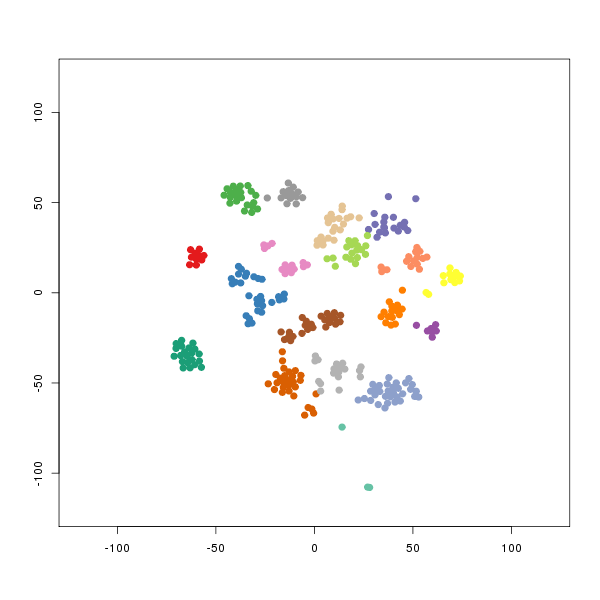

The table this chart was drawn from, first rows:
smile	binding.affinity
[H]OC(=O)[C@]([H])(SC1=NC(Cl)=C([H])C(=N…	3900
[H]OC(=O)[C@]([H])(SC1=NC(N([H])C2=C(C(=…	5100
[H]N(C1=NC(S[C@@]([H])(C(=O)OC([H])([H])…	5600
[H]OC(=O)[C@]([H])(SC1=NC(N([H])C2=C([H]…	2600
[H]OC(=O)[C@]([H])(SC1=NC(N([H])C2=C([H]…	1600
[H]OC(=O)[C@]([H])(SC1=NC(N([H])C([H])([…	1300
[H]OC(=O)[C@]([H])(SC1=NC(N([H])C2=C([H]…	1700
[H]OC(=O)[C@]([H])(SC1=NC(N([H])C2=C(OC(…	2100
[H]OC(=O)C(C([H])([H])[H])(C([H])([H])[H…	2105
[H]OC(=O)C(C([H])([H])[H])(C([H])([H])[H…	3
[H]OC(C([H])([H])[H])(C([H])([H])[H])C([…	0.85
[H]OC(=O)C(C([H])([H])[H])(C([H])([H])[H…	4
[H]OC(=O)C(C([H])([H])[H])(C([H])([H])[H…	16
[H]OC(=O)C(C([H])([H])[H])(C([H])([H])[H…	260
[H]OC(=O)C1=C(C2=C(C([H])=C(S2)C2=C([H])…	390
[H]OC(=O)C(C([H])([H])[H])(C([H])([H])[H…	3200
[H]OC(=O)C(C([H])([H])[H])(C([H])([H])[H…	6700
[H]OC(=O)C(C([H])([H])[H])(C([H])([H])[H…	60
[H]OC(=O)C(C([H])([H])[H])(C([H])([H])[H…	900
[H]OC(=O)C1=C([H])C2=C([H])C(=C([H])C([H…	60
[H]OC(=O)C(C([H])([H])[H])(C([H])([H])[H…	9.5
[H]OC(=O)C1=C(C2=C([H])C(=C([H])C([H])=C…	70
[H]OC(=O)C1=C([H])C([H])=C([H])C([H])=C1…	2300
[H]OC(=O)C1=C([H])C([H])=C(C([H])=C1[H])…	2800
[H]OC(=O)C1=C([H])C([H])=C(C([H])=C1[H])…	7900
[H]OC(=O)C([H])([H])C([H])([H])N1C2=C(C(…	2600
[H]OC(=O)[C@@]([H])(SC1=NC2=C([H])C([H])…	7700
[H]OC(=O)C1=NC2=C([H])C(Cl)=C([H])C(Cl)=…	3000
[H]OS(=O)(=O)C1=C(Cl)C(=C([H])C(OC2=C([H…	400
[H]OC(=O)C1=C([H])C([H])=C(C([H])=C1[H])…	3700
[H]OC(=O)C1=C([H])C(=NC2=C([H])C([H])=C(…	500
[H]OC(=O)C([H])([H])C1=C(C(=C2N1C([H])([…	6000
[H]N1N=NN=C1C([H])([H])C1=C(C(=C2N1C([H]…	3900
[H]N(C(=O)C([H])([H])C1=C(C(=C2N1C([H])(…	4500
[H]N(C(=O)C([H])([H])C1=C(C(=C2N1C([H])(…	4800
[H]OC(=O)C([H])([H])C1=C(C(=C2N1C([H])([…	6200
[H]N(C(=O)C([H])([H])C1=C(C(=C2N1C([H])(…	5900
[H]OC(=O)C([H])([H])C([H])([H])C1=C(C(=C…	7200
[H]OC(=O)C([H])([H])C([H])([H])C1=C(C(=C…	1800
[H]N(C(=O)C([H])([H])C([H])([H])C1=C(C(=…	2100
[H]OC1=C2C([H])=C([H])C([H])=C([H])C2=C2…	1300
[H]OC1=C2C([H])=C([H])C([H])=C([H])C2=C2…	4750
[H]OC1=C2C([H])=C([H])C([H])=C([H])C2=C2…	200
[H]OC1=C2C([H])=C([H])C([H])=C([H])C2=C2…	500
[H]OC1=C2C([H])=C([H])C([H])=C([H])C2=C2…	600
[H]OC1=C2C([H])=C(OC([H])([H])[H])C(OC([…	1700
[H]OC1=C2C([H])=C([H])C(=C([H])C2=C2N([H…	2800
[H]OC1=C([H])C([H])=C2N(C(=C(C(=O)OC([H]…	3100
[H]OC1=C2C([H])=C([H])C([H])=C([H])C2=C2…	3400
[H]OC1=C2C([H])=C([H])C([H])=C([H])C2=C2…	9200
[H]N1C(=NC2=C3C([H])=C([H])C(Br)=C([H])C…	501.5
[H]N1C(=NC2=C3C(Br)=C([H])C([H])=C([H])C…	2555
[H]N1C(=NC2=C3C([H])=C(Br)C([H])=C([H])C…	3712
[H]N1C(=NC2=C3C([H])=C([H])C([H])=C(Br)C…	1504
[H]N1C(=NC2=C3C([H])=C([H])C(Br)=C([H])C…	1002
[H]N1C(=NC2=C3C([H])=C([H])C(Br)=C([H])C…	368
[H]N1C(=NC2=C3C([H])=C([H])C(Br)=C([H])C…	169
[H]OC(C1=C([H])C2=C3C([H])=C(Br)C([H])=C…	225.5
[H]OC(C1=C([H])C2=C3C([H])=C(Br)C([H])=C…	143.5
[H]N1C(=NC2=C3C([H])=C([H])C(=C([H])C3=C…	553.5
... 265 more rows
